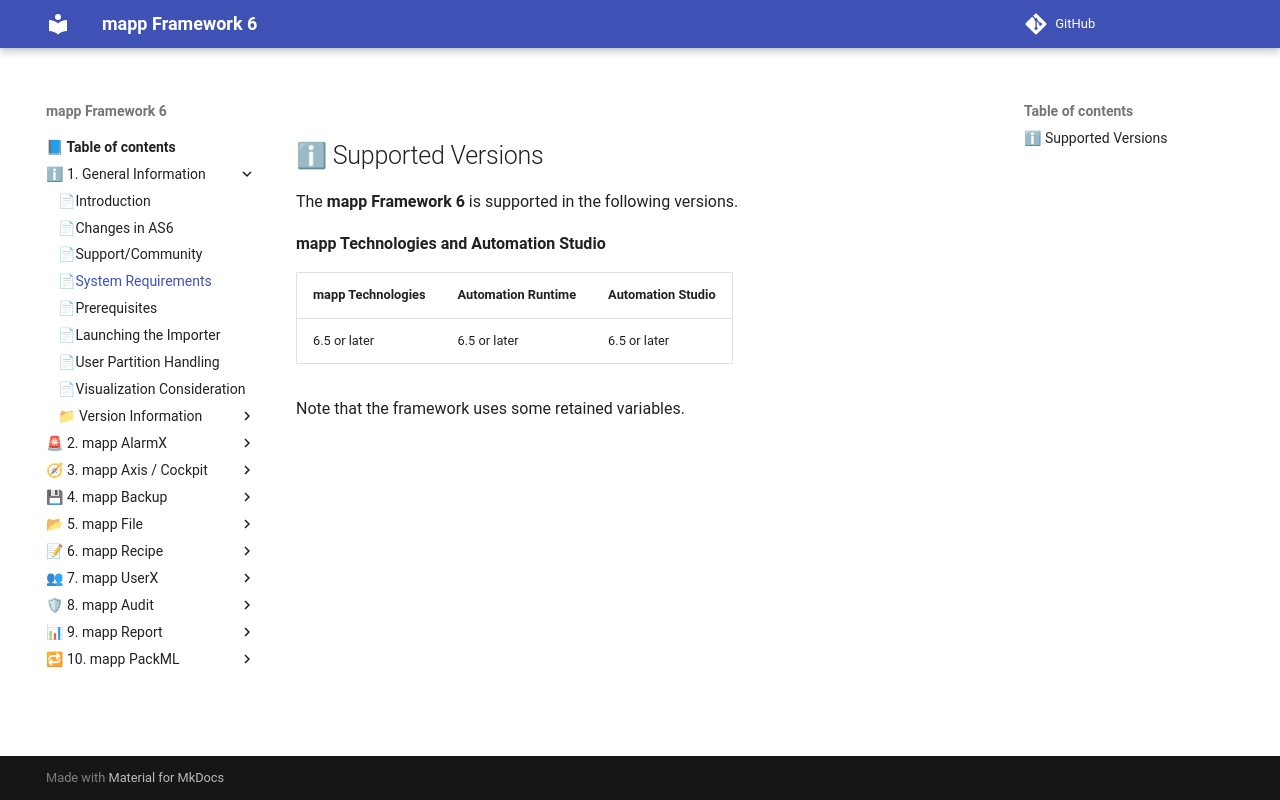

repository: br-automation-community/mapp-Framework-6 · page: general/system_requirement/index.html · generator: mkdocs

## ℹ Supported Versions

The **mapp Framework 6** is supported in the following versions.

**mapp Technologies and Automation Studio**

| mapp Technologies | Automation Runtime | Automation Studio |
|-------------------|-------------------|-------------------|
| 6.5 or later     | 6.5 or  later | 6.5 or  later |

Note that the framework uses some retained variables.
